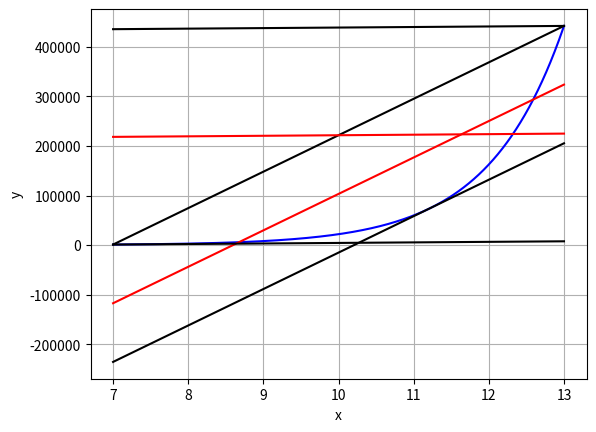

Recreate this plot in Python.
import matplotlib.pyplot as plt
import numpy as np
import math
######### plot approximation


######## original function
x=np.linspace(6.999999999999999,13.0,3001)
y=np.exp(x)

plt.plot(x,y,color='b')

yChebUpper= 73552.79314174865*x + -632217.4887263536 +118444.56989254155
yChebApprox= 73552.79314174865*x + -632217.4887263536
yChebLower= 73552.79314174865*x + -632217.4887263536 -118444.56989254155
plt.plot(x,yChebUpper,color='k')
plt.plot(x,yChebApprox,color='r')
plt.plot(x,yChebLower,color='k')

yUpper= 1096.6331584284576*x + 210788.6809993899 +217368.47994996063
yApprox= 1096.6331584284576*x + 210788.6809993899
yLower= 1096.6331584284576*x + 210788.6809993899 -217368.47994996063
plt.plot(x,yUpper,color='k')
plt.plot(x,yApprox,color='r')
plt.plot(x,yLower,color='k')

plt.xlabel('x')
plt.ylabel('y')
plt.grid()

plt.show()
